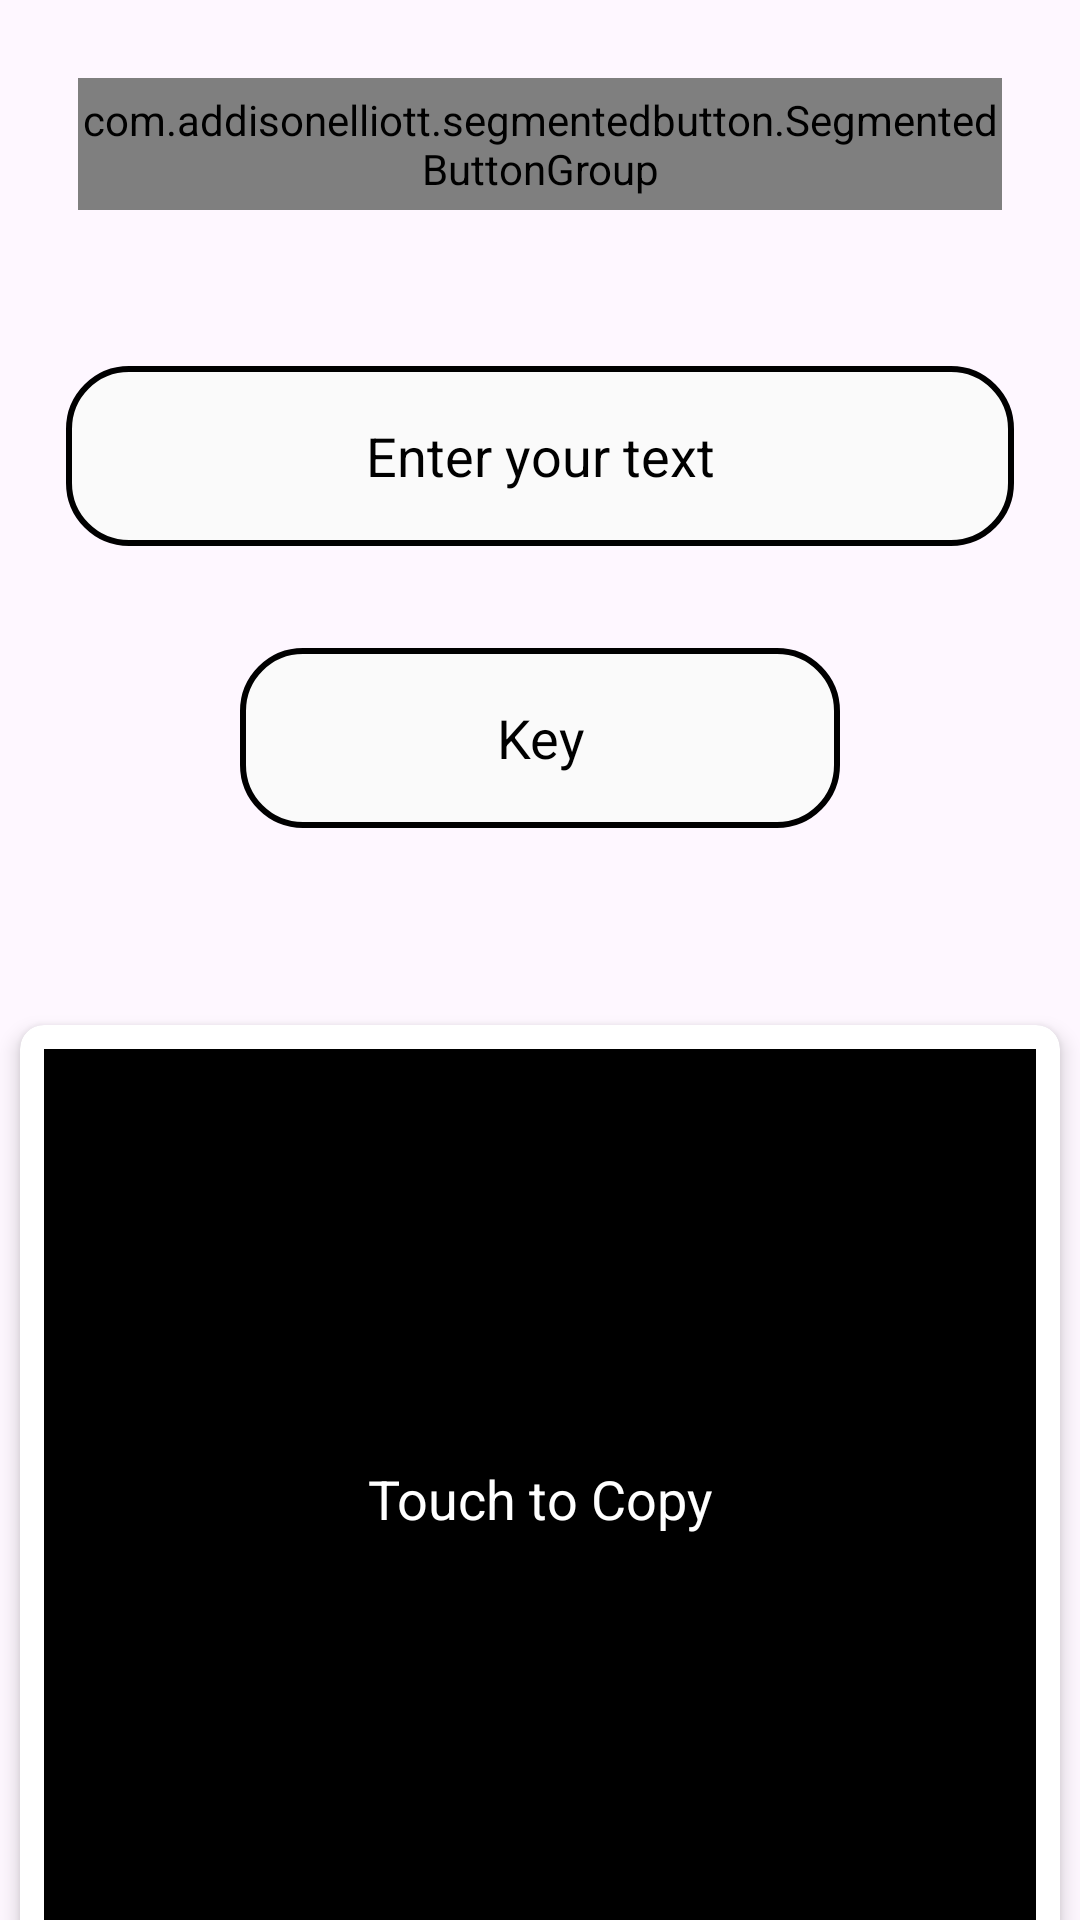

Layout XML and referenced resources for this Android screen:
<!-- AndroidManifest.xml: application theme Theme.NewToolsMon -->
<!-- res/layout/textencrydecry_activity.xml -->
<?xml version="1.0" encoding="utf-8"?>
<RelativeLayout xmlns:android="http://schemas.android.com/apk/res/android"
    android:layout_width="match_parent"
    android:layout_height="match_parent"
    xmlns:app="http://schemas.android.com/apk/res-auto">


    <androidx.core.widget.NestedScrollView
        android:layout_width="match_parent"
        android:layout_height="match_parent">




                <RelativeLayout
                        android:layout_width="match_parent"
                        android:layout_height="wrap_content">


                    <LinearLayout
                        android:layout_alignParentTop="true"
                        android:layout_width="match_parent"
                        android:layout_height="wrap_content"
                        android:layout_margin="22dp"
                        android:orientation="vertical">

                        <com.addisonelliott.segmentedbutton.SegmentedButtonGroup
                            android:id="@+id/encyptAndDecrypt"
                            android:layout_width="match_parent"
                            android:layout_height="44dp"
                            android:layout_margin="4dp"
                            android:background="@color/white"
                            android:elevation="0dp"
                            app:borderColor="@color/app_blue"
                            app:borderWidth="1dp"
                            app:divider="@color/orange_700"
                            app:dividerPadding="10dp"
                            app:dividerWidth="0dp"
                            app:position="0"
                            app:radius="30dp"
                            app:ripple="true"
                            app:rippleColor="@color/white"
                            app:selectedBackground="@color/black">

                            <com.addisonelliott.segmentedbutton.SegmentedButton
                                android:layout_width="0dp"
                                android:layout_height="match_parent"
                                android:layout_weight="1"
                                android:padding="10dp"
                                app:drawableGravity="top"
                                app:selectedTextColor="#FFFFFF"
                                app:text="Encrypt Text"
                                app:textColor="@color/black"
                                app:textStyle="bold" />


                            <com.addisonelliott.segmentedbutton.SegmentedButton
                                android:layout_width="0dp"
                                android:layout_height="match_parent"
                                android:layout_weight="1"
                                android:padding="10dp"
                                app:drawableGravity="top"
                                app:selectedTextColor="#FFFFFF"
                                app:text="Decrypt Text"
                                app:textColor="@color/black"
                                app:textStyle="bold" />
                        </com.addisonelliott.segmentedbutton.SegmentedButtonGroup>

                    </LinearLayout>


                    <LinearLayout
                        android:layout_marginTop="100dp"
                        android:layout_width="match_parent"
                        android:layout_height="match_parent"
                        android:gravity="center"
                        android:orientation="vertical">

                        <LinearLayout
                            android:layout_width="match_parent"
                            android:layout_height="wrap_content"
                            android:orientation="vertical">


                            <EditText
                                android:id="@+id/et_your_text"
                                android:layout_width="match_parent"
                                android:layout_height="60dp"
                                android:gravity="center"
                                android:layout_margin="22dp"
                                android:textColorHint="@color/black"
                                android:textColor="@color/black"
                                android:background="@drawable/bg_white"
                                android:layout_marginBottom="50dp"
                                android:autofillHints=""
                                android:hint="Enter your text"
                                android:inputType="text" />


                            <EditText
                                android:id="@+id/et_your_key"
                                android:layout_width="wrap_content"
                                android:layout_height="60dp"
                                android:minWidth="200dp"
                                android:layout_gravity="center"
                                android:gravity="center"
                                android:layout_margin="12dp"
                                android:textColorHint="@color/black"
                                android:textColor="@color/black"
                                android:background="@drawable/bg_white"
                                android:layout_marginBottom="50dp"
                                android:autofillHints=""
                                android:hint="Key"
                                android:inputType="text" />



                            <androidx.cardview.widget.CardView
                                android:layout_width="match_parent"
                                android:layout_height="wrap_content"
                                android:layout_marginTop="45dp"
                                android:layout_marginBottom="45dp"
                                app:cardCornerRadius="8dp"
                                app:cardElevation="4dp"
                                app:cardUseCompatPadding="true">

                                <ScrollView
                                    android:scrollbars="none"
                                    android:layout_width="match_parent"
                                    android:layout_height="match_parent">

                                    <TextView
                                        android:id="@+id/tv_converted_text"
                                        android:layout_width="match_parent"
                                        android:layout_height="match_parent"
                                        android:minHeight="300dp"
                                        android:layout_gravity="start"
                                        android:layout_margin="8dp"
                                        android:background="@color/black"
                                        android:clickable="false"
                                        android:gravity="center"
                                        android:text="Touch to Copy"
                                        android:inputType="textMultiLine"
                                        android:lineSpacingExtra="4dp"
                                        android:scrollbars="vertical"
                                        android:textColor="@color/white"
                                        android:textSize="18sp" />

                                </ScrollView>

                            </androidx.cardview.widget.CardView>


                            <Button
                                android:id="@+id/clear"
                                android:layout_width="match_parent"
                                android:layout_height="60dp"
                                android:layout_alignParentBottom="true"
                                android:layout_gravity="center"
                                android:layout_marginStart="22dp"
                                android:layout_marginTop="30dp"
                                android:layout_marginEnd="22dp"
                                android:backgroundTint="@color/black"
                                android:text="Clear" />


                            <Button
                                android:id="@+id/btn_convert"
                                android:layout_width="match_parent"
                                android:layout_height="60dp"
                                android:layout_alignParentBottom="true"
                                android:layout_gravity="center"
                                android:layout_marginStart="22dp"
                                android:layout_marginTop="30dp"
                                android:layout_marginEnd="22dp"
                                android:layout_marginBottom="20dp"
                                android:backgroundTint="@color/black"
                                android:text="Convert" />





                        </LinearLayout>

                    </LinearLayout>

                    </RelativeLayout>


    </androidx.core.widget.NestedScrollView>


</RelativeLayout>
<!-- resources referenced by this layout -->
<resources>
  <color name="black">#FF000000</color>
  <color name="white">#FFFFFFFF</color>
  <!-- drawable bg_white (drawable) -->
  <?xml version="1.0" encoding="utf-8"?>
  <shape xmlns:android="http://schemas.android.com/apk/res/android">
  
      <solid android:color="#FAFAFA" />
      <corners android:radius="20dp" />
  
      <stroke
          android:width="2dp"
          android:color="@color/app_blue" />
  
  </shape>
  <style name="Theme.NewToolsMon" parent="Base.Theme.NewToolsMon">
          <item name="android:statusBarColor">@color/app_blue</item>
          <item name="android:windowLightStatusBar">false</item>
      </style>
  <style name="Base.Theme.NewToolsMon" parent="Theme.Material3.DayNight.NoActionBar">
          
          
      </style>
</resources>
